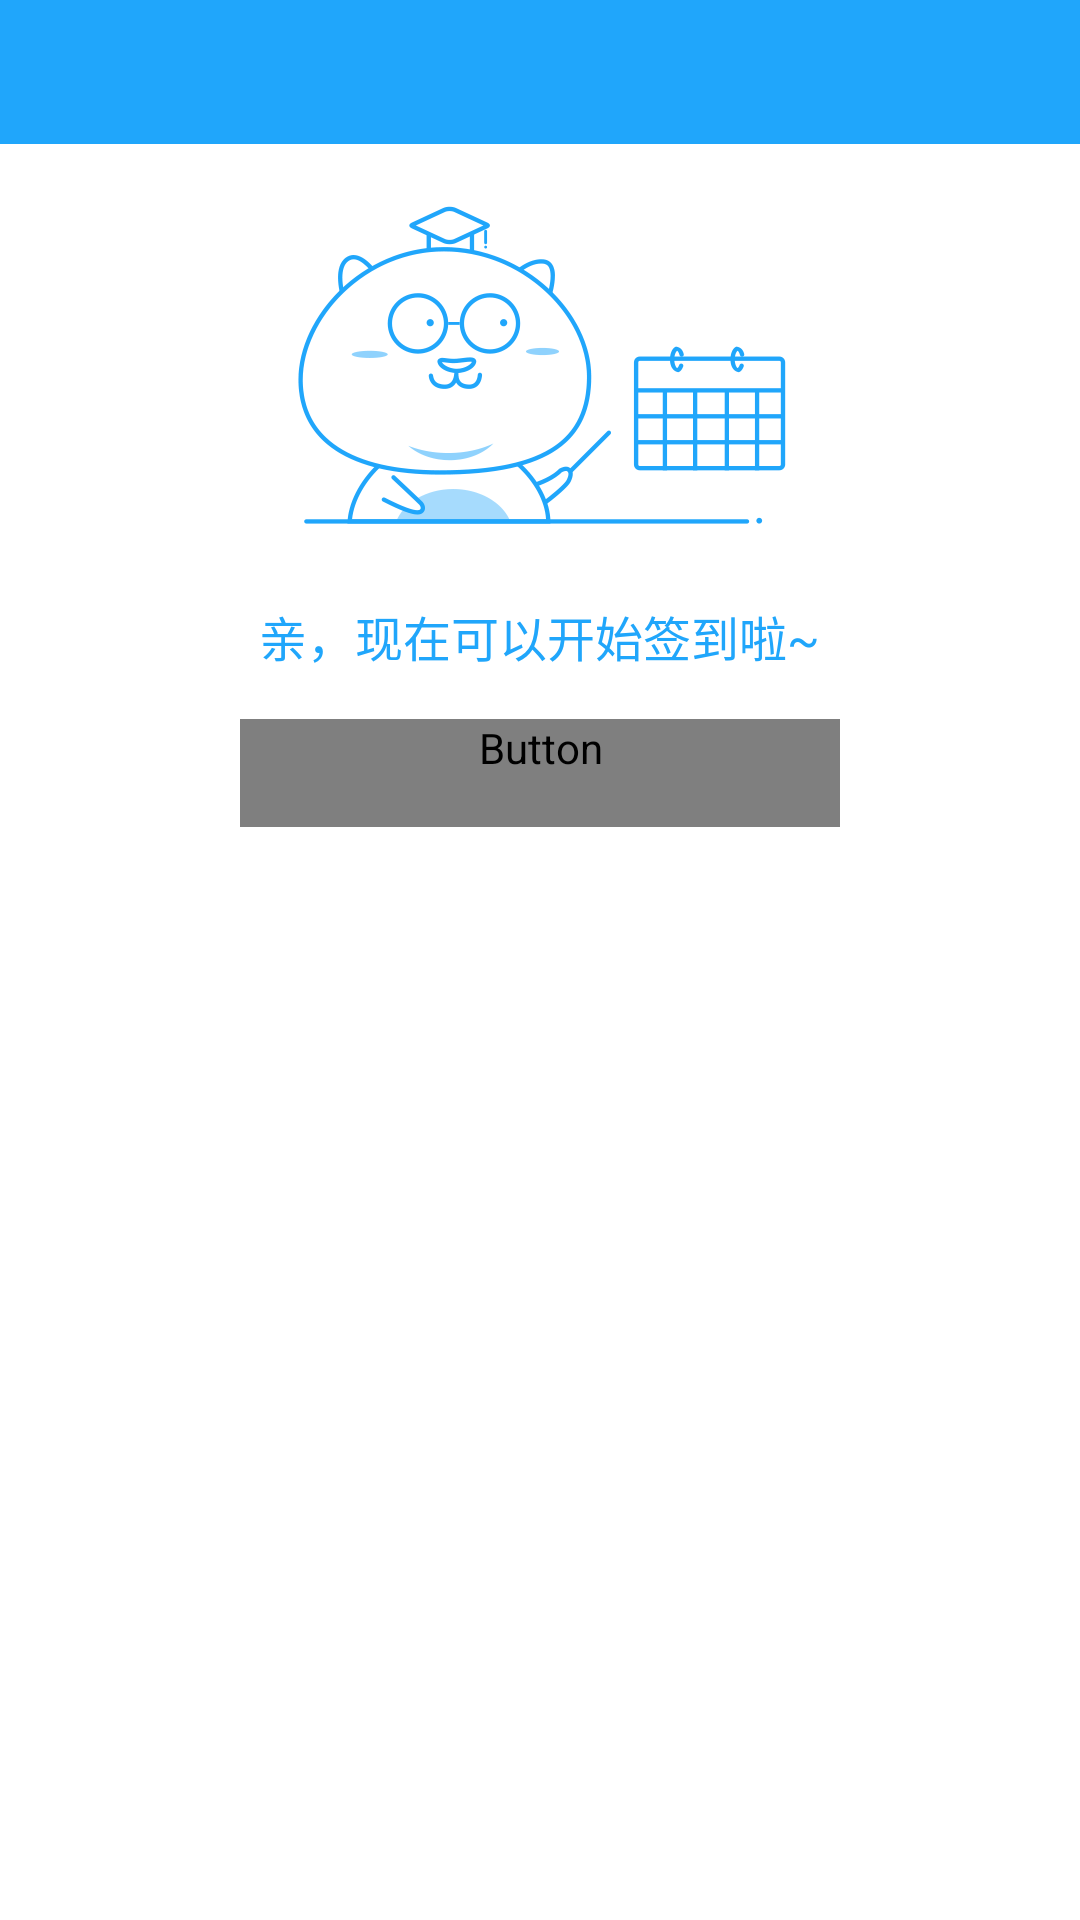

Reconstruct the res/layout file that produces this screen, plus the resources it refers to.
<!-- AndroidManifest.xml: application theme AppTheme -->
<!-- res/layout/sign_dialog_layout.xml -->
<?xml version="1.0" encoding="utf-8"?>
<LinearLayout xmlns:android="http://schemas.android.com/apk/res/android"
    android:layout_width="match_parent"
    android:layout_height="wrap_content"
    android:background="@color/white"
    android:gravity="center_horizontal"
    android:orientation="vertical"
    android:paddingBottom="16dp">

    <FrameLayout
        android:layout_width="match_parent"
        android:layout_height="wrap_content"
        android:background="@color/blue"
        android:minHeight="48dp">

        <LinearLayout
            android:layout_width="wrap_content"
            android:layout_height="wrap_content"
            android:layout_gravity="center"
            android:orientation="horizontal">

            <TextView
                android:id="@+id/time"
                android:layout_width="wrap_content"
                android:layout_height="wrap_content"
                android:singleLine="true"
                android:textColor="@color/white"
                android:textSize="@dimen/text_size_large" />

            <TextView
                android:id="@+id/course_type"
                android:layout_width="wrap_content"
                android:layout_height="wrap_content"
                android:layout_marginLeft="20dp"
                android:layout_marginRight="20dp"
                android:singleLine="true"
                android:textColor="@color/white"
                android:textSize="@dimen/text_size_normal" />

            <TextView
                android:id="@+id/lesson_type"
                android:layout_width="wrap_content"
                android:layout_height="wrap_content"
                android:singleLine="true"
                android:textColor="@color/white"
                android:textSize="@dimen/text_size_normal" />

        </LinearLayout>
    </FrameLayout>

    <ImageView
        android:id="@+id/img_sign_tip"
        android:layout_width="wrap_content"
        android:layout_height="wrap_content"
        android:layout_marginTop="16dp"
        android:src="@drawable/sign_in_tips" />

    <TextView
        android:id="@+id/sign_tip"
        android:layout_width="wrap_content"
        android:layout_height="wrap_content"
        android:layout_marginBottom="16dp"
        android:layout_marginTop="16dp"
        android:paddingTop="5dp"
        android:text="@string/sign_tip"
        android:textColor="@color/blue"
        android:textSize="@dimen/text_size_normal" />

    <Button
        android:id="@+id/submit"
        style="@style/text_white_bg_blue_btn_style"
        android:layout_width="200dp"
        android:layout_height="wrap_content"
        android:background="@drawable/bg_yellow_selector"
        android:text="@string/sign_in"
        android:minHeight="36dp"
        android:textSize="@dimen/text_size_normal" />

</LinearLayout>
<!-- resources referenced by this layout -->
<resources>
  <color name="blue">#20a6fb</color>
  <color name="white">#ffffffff</color>
  <dimen name="text_size_large">18sp</dimen>
  <dimen name="text_size_normal">16sp</dimen>
  <!-- drawable bg_yellow_selector (drawable) -->
  <?xml version="1.0" encoding="utf-8"?>
  <selector xmlns:android="http://schemas.android.com/apk/res/android">
  
      <item android:state_pressed="true">
          <shape>
              <solid android:color="@color/pressed_dark_color" />
             
              
          </shape>
      </item>
  
  
      <item android:state_enabled="false">
          <shape>
              <solid android:color="@color/disable_color" />
              
              
          </shape>
      </item>
  
      <item>
          <shape>
              <solid android:color="#ffb401" />
              
              
          </shape>
      </item>
  
  
  </selector>
  <!-- drawable sign_in_tips: png bitmap (drawable-hdpi, 16855 bytes) -->
  <string name="sign_in">请签到</string>
  <string name="sign_tip">亲，现在可以开始签到啦~</string>
  <style name="text_white_bg_blue_btn_style">
          <item name="android:textColor">@drawable/text_color_white_selector</item>
          <item name="android:textSize">@dimen/text_size_large</item>
          <item name="android:gravity">center_vertical|center_horizontal</item>
          <item name="android:minHeight">46dp</item>
          <item name="android:background">@drawable/bg_blue_rounded_selector</item>
      </style>
  <style name="AppTheme" parent="Theme.AppCompat.Light.NoActionBar">
      </style>
  <color name="pressed_dark_color">#eeeeee</color>
  <color name="disable_color">#ff959595</color>
  <!-- drawable bg_blue_rounded_selector (drawable) -->
  <?xml version="1.0" encoding="utf-8"?>
  <selector xmlns:android="http://schemas.android.com/apk/res/android">
  
      <item android:state_pressed="true">
          <shape>
              <solid android:color="@color/blue_pressed" />
             
              <corners android:radius="@dimen/bbuton_rounded_corner_radius" />
          </shape>
      </item>
  
  
      <item android:state_enabled="false">
          <shape>
              <solid android:color="@color/disable_color" />
              
              <corners android:radius="@dimen/bbuton_rounded_corner_radius" />
          </shape>
      </item>
  
      <item>
          <shape>
              <solid android:color="@color/blue" />
              
              <corners android:radius="@dimen/bbuton_rounded_corner_radius" />
          </shape>
      </item>
  
  
  </selector>
  <color name="blue_pressed">#1b8dd6</color>
  <dimen name="bbuton_rounded_corner_radius">3dp</dimen>
</resources>
